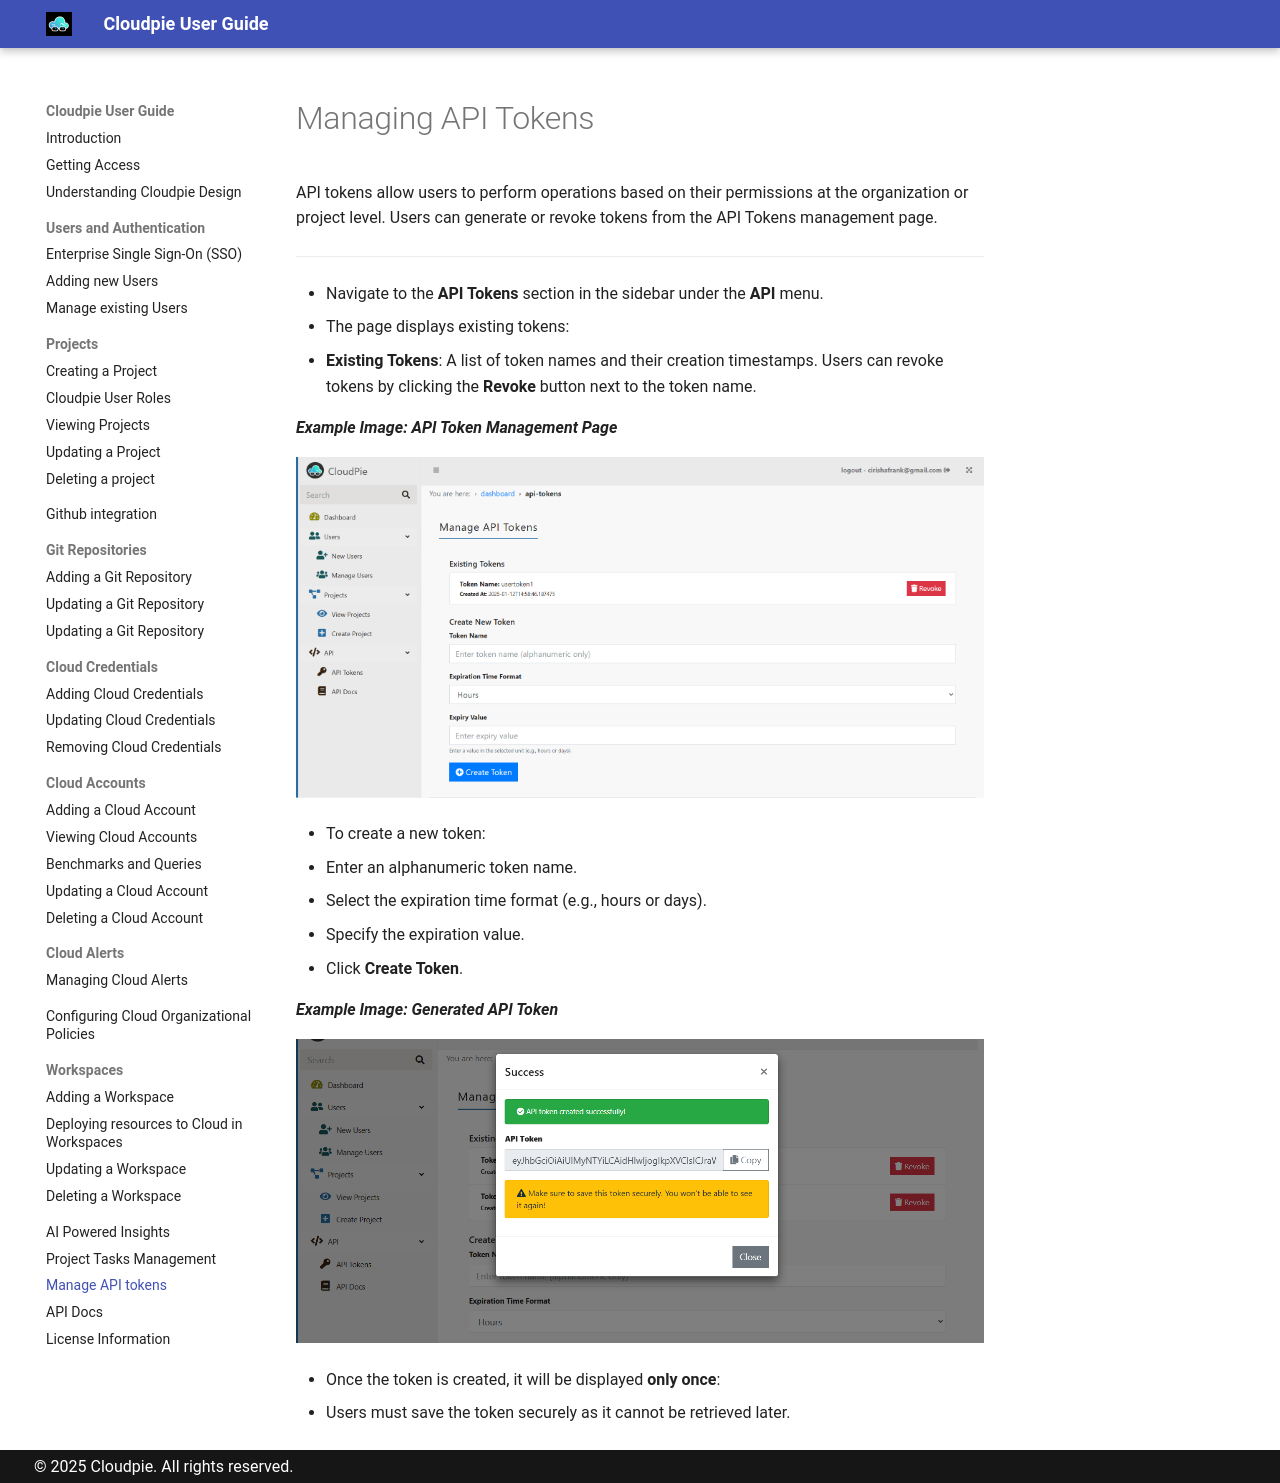

repository: vijayvat/cloudpie_docs · page: api-tokens/index.html · generator: mkdocs

# Managing API Tokens

API tokens allow users to perform operations based on their permissions at the organization or project level. Users can generate or revoke tokens from the API Tokens management page.

---

- Navigate to the **API Tokens** section in the sidebar under the **API** menu.
- The page displays existing tokens:
  - **Existing Tokens**: A list of token names and their creation timestamps. Users can revoke tokens by clicking the **Revoke** button next to the token name.

**_Example Image: API Token Management Page_**

![Manage API Tokens](images/create_api_token.png)

- To create a new token:
  - Enter an alphanumeric token name.
  - Select the expiration time format (e.g., hours or days).
  - Specify the expiration value.
  - Click **Create Token**.

**_Example Image: Generated API Token_**

![Generated Token](images/generate_token.png)

- Once the token is created, it will be displayed **only once**:
  - Users must save the token securely as it cannot be retrieved later.
